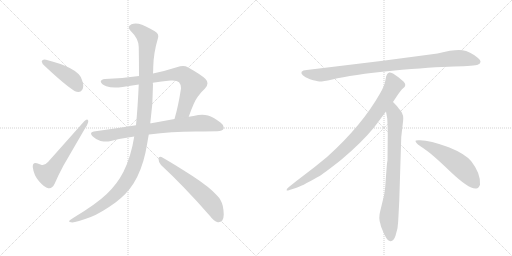
t = 0.00 s
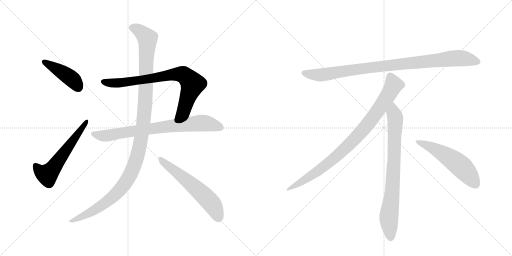
t = 1.83 s
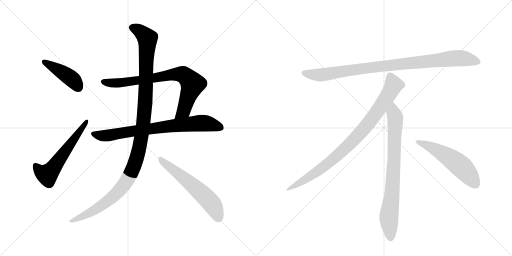
t = 3.67 s
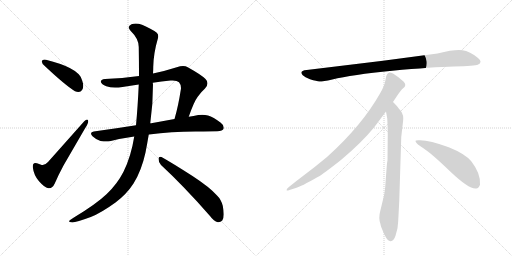
t = 5.50 s
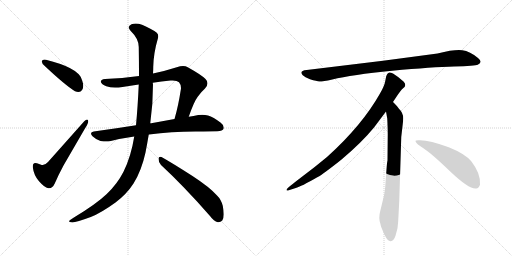
t = 7.34 s
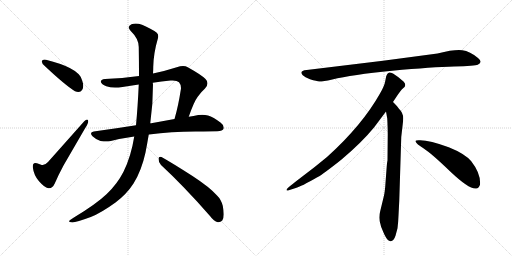
t = 9.17 s

The animated SVG that drew these frames (rendered in a browser with its animation timeline set to each time). Animation: 10 CSS @keyframes rules; one cycle of 9.17 s.

<svg version="1.1" viewBox="0 0 2048 1024" xmlns="http://www.w3.org/2000/svg">
  <g stroke="lightgray" stroke-dasharray="1,1" stroke-width="1" transform="scale(4, 4)">
    <line x1="0" y1="0" x2="256" y2="256"></line>
    <line x1="256" y1="0" x2="0" y2="256"></line>
    <line x1="128" y1="0" x2="128" y2="256"></line>
    <line x1="0" y1="128" x2="256" y2="128"></line>
    <line x1="256" y1="0" x2="512" y2="256"></line>
    <line x1="512" y1="0" x2="256" y2="256"></line>
    <line x1="384" y1="0" x2="384" y2="256"></line>
    <line x1="256" y1="128" x2="512" y2="128"></line>
  </g>
<g transform="scale(1, -1) translate(0, -850)">
   <style type="text/css">
    @keyframes keyframes0 {
      from {
       stroke: black;
       stroke-dashoffset: 432;
       stroke-width: 128;
       }
       58% {
       animation-timing-function: step-end;
       stroke: black;
       stroke-dashoffset: 0;
       stroke-width: 128;
       }
       to {
       stroke: black;
       stroke-width: 1024;
       }
       }
       #make-me-a-hanzi-animation-0 {
         animation: keyframes0 0.601562s both;
         animation-delay: 0.000000s;
         animation-timing-function: linear;
       }
    @keyframes keyframes1 {
      from {
       stroke: black;
       stroke-dashoffset: 580;
       stroke-width: 128;
       }
       65% {
       animation-timing-function: step-end;
       stroke: black;
       stroke-dashoffset: 0;
       stroke-width: 128;
       }
       to {
       stroke: black;
       stroke-width: 1024;
       }
       }
       #make-me-a-hanzi-animation-1 {
         animation: keyframes1 0.722005s both;
         animation-delay: 0.601562s;
         animation-timing-function: linear;
       }
    @keyframes keyframes2 {
      from {
       stroke: black;
       stroke-dashoffset: 785;
       stroke-width: 128;
       }
       72% {
       animation-timing-function: step-end;
       stroke: black;
       stroke-dashoffset: 0;
       stroke-width: 128;
       }
       to {
       stroke: black;
       stroke-width: 1024;
       }
       }
       #make-me-a-hanzi-animation-2 {
         animation: keyframes2 0.888835s both;
         animation-delay: 1.323568s;
         animation-timing-function: linear;
       }
    @keyframes keyframes3 {
      from {
       stroke: black;
       stroke-dashoffset: 774;
       stroke-width: 128;
       }
       72% {
       animation-timing-function: step-end;
       stroke: black;
       stroke-dashoffset: 0;
       stroke-width: 128;
       }
       to {
       stroke: black;
       stroke-width: 1024;
       }
       }
       #make-me-a-hanzi-animation-3 {
         animation: keyframes3 0.879883s both;
         animation-delay: 2.212402s;
         animation-timing-function: linear;
       }
    @keyframes keyframes4 {
      from {
       stroke: black;
       stroke-dashoffset: 1196;
       stroke-width: 128;
       }
       80% {
       animation-timing-function: step-end;
       stroke: black;
       stroke-dashoffset: 0;
       stroke-width: 128;
       }
       to {
       stroke: black;
       stroke-width: 1024;
       }
       }
       #make-me-a-hanzi-animation-4 {
         animation: keyframes4 1.223307s both;
         animation-delay: 3.092285s;
         animation-timing-function: linear;
       }
    @keyframes keyframes5 {
      from {
       stroke: black;
       stroke-dashoffset: 591;
       stroke-width: 128;
       }
       66% {
       animation-timing-function: step-end;
       stroke: black;
       stroke-dashoffset: 0;
       stroke-width: 128;
       }
       to {
       stroke: black;
       stroke-width: 1024;
       }
       }
       #make-me-a-hanzi-animation-5 {
         animation: keyframes5 0.730957s both;
         animation-delay: 4.315592s;
         animation-timing-function: linear;
       }
    @keyframes keyframes6 {
      from {
       stroke: black;
       stroke-dashoffset: 952;
       stroke-width: 128;
       }
       76% {
       animation-timing-function: step-end;
       stroke: black;
       stroke-dashoffset: 0;
       stroke-width: 128;
       }
       to {
       stroke: black;
       stroke-width: 1024;
       }
       }
       #make-me-a-hanzi-animation-6 {
         animation: keyframes6 1.024740s both;
         animation-delay: 5.046549s;
         animation-timing-function: linear;
       }
    @keyframes keyframes7 {
      from {
       stroke: black;
       stroke-dashoffset: 897;
       stroke-width: 128;
       }
       74% {
       animation-timing-function: step-end;
       stroke: black;
       stroke-dashoffset: 0;
       stroke-width: 128;
       }
       to {
       stroke: black;
       stroke-width: 1024;
       }
       }
       #make-me-a-hanzi-animation-7 {
         animation: keyframes7 0.979980s both;
         animation-delay: 6.071289s;
         animation-timing-function: linear;
       }
    @keyframes keyframes8 {
      from {
       stroke: black;
       stroke-dashoffset: 792;
       stroke-width: 128;
       }
       72% {
       animation-timing-function: step-end;
       stroke: black;
       stroke-dashoffset: 0;
       stroke-width: 128;
       }
       to {
       stroke: black;
       stroke-width: 1024;
       }
       }
       #make-me-a-hanzi-animation-8 {
         animation: keyframes8 0.894531s both;
         animation-delay: 7.051270s;
         animation-timing-function: linear;
       }
    @keyframes keyframes9 {
      from {
       stroke: black;
       stroke-dashoffset: 548;
       stroke-width: 128;
       }
       64% {
       animation-timing-function: step-end;
       stroke: black;
       stroke-dashoffset: 0;
       stroke-width: 128;
       }
       to {
       stroke: black;
       stroke-width: 1024;
       }
       }
       #make-me-a-hanzi-animation-9 {
         animation: keyframes9 0.695964s both;
         animation-delay: 7.945801s;
         animation-timing-function: linear;
       }
</style>
<path d="M 167 605 L 167 604 Q 167 597 179 586 Q 261 509 300 485 Q 307 482 313 482 Q 319 482 324 485 Q 333 492 333 506 Q 333 515 329 527 Q 322 547 315 553 Q 303 566 279 578 Q 244 596 184 611 Q 181 612 178 612 Q 169 612 167 605 Z" fill="lightgray"></path> 
<path d="M 167 190 Q 155 194 148 197 Q 144 198 141 198 Q 131 198 131 184 L 131 182 Q 135 149 156 125 Q 178 100 193 97 L 197 97 Q 210 97 219 116 Q 233 149 254 188 L 341 338 Q 353 356 353 365 Q 353 367 352 369 Q 351 372 348 372 Q 344 372 337 365 L 192 202 Q 181 190 171 190 L 167 190 Z" fill="lightgray"></path> 
<path d="M 755 383 Q 776 444 791 463 Q 805 483 820 496 Q 830 507 830 517 Q 830 526 822 534 Q 805 551 751 581 Q 743 586 732 586 Q 721 586 707 581 Q 657 565 612 556 L 556 546 Q 489 537 420 534 Q 403 532 403 523 Q 406 512 425 505 Q 440 500 460 500 Q 474 500 490 502 Q 522 508 555 512 L 611 519 Q 646 525 682 528 L 691 528 Q 709 528 716 521 Q 724 512 724 498 Q 724 494 723 490 Q 713 425 698 374 C 690 345 745 355 755 383 Z" fill="lightgray"></path> 
<path d="M 781 324 Q 853 325 869 325 Q 891 327 894 334 Q 895 337 895 340 Q 895 350 883 359 Q 853 382 832 388 Q 821 391 809 391 Q 801 391 793 390 Q 774 386 755 383 L 698 374 L 605 357 L 601 357 L 544 349 Q 463 336 375 324 Q 364 322 364 316 Q 364 312 370 305 Q 386 290 402 286 Q 415 284 425 284 Q 433 284 439 285 Q 486 297 537 304 L 595 312 L 596 312 Q 685 324 781 324 Z" fill="lightgray"></path> 
<path d="M 612 556 Q 613 571 613 583 Q 614 637 632 698 Q 633 702 633 706 Q 633 714 627 719 Q 605 736 568 751 Q 554 756 543 756 Q 534 756 526 753 Q 515 748 515 741 Q 515 734 523 726 Q 555 695 555 662 Q 556 600 556 546 L 555 512 Q 551 422 544 349 L 537 304 Q 524 223 494 163 Q 469 114 427 74 Q 384 33 294 -21 Q 279 -30 276 -34 L 276 -35 Q 276 -39 289 -40 Q 306 -39 363 -18 Q 404 -2 462 40 Q 507 74 534 116 Q 566 167 582 240 Q 589 276 595 312 L 601 357 Q 612 434 612 512 Q 611 516 611 519 L 612 556 Z" fill="lightgray"></path> 
<path d="M 840 -14 Q 856 -36 871 -39 L 874 -39 Q 882 -39 889 -32 Q 895 -24 895 -7 Q 895 7 891 27 Q 884 53 868 68 Q 839 101 770 146 Q 689 198 646 222 Q 643 223 641 223 Q 634 223 634 215 Q 634 200 644 190 Q 735 106 840 -14 Z" fill="lightgray"></path> 
<path d="M 1750 636 L 1532 607 L 1227 570 Q 1194 567 1211 549 Q 1219 542 1240 533 Q 1268 525 1277 524 Q 1287 523 1329 532 Q 1407 551 1569 567 Q 1731 582 1816 584 Q 1901 586 1911 591 Q 1933 601 1912 618 Q 1880 645 1849 649 Q 1819 653 1750 636 Z" fill="lightgray"></path> 
<path d="M 1572 442 Q 1600 485 1607 492 L 1618 502 Q 1621 505 1621 511 Q 1621 516 1614 524 Q 1596 541 1572 556 Q 1561 561 1557 560 L 1552 557 Q 1550 556 1548 552 Q 1546 547 1545 546 L 1541 526 Q 1538 507 1520 476 Q 1448 348 1308 222 Q 1259 181 1204 140 Q 1150 99 1148 94 Q 1141 84 1158 90 L 1183 98 Q 1203 103 1271 142 Q 1292 153 1365 211 Q 1446 279 1496 340 L 1544 404 L 1572 442 Z" fill="lightgray"></path> 
<path d="M 1597 46 L 1605 302 L 1611 354 Q 1613 370 1613 377 Q 1613 398 1595 416 Q 1593 421 1572 442 C 1551 464 1539 434 1544 404 L 1549 376 Q 1551 335 1551 314 L 1550 208 Q 1548 202 1546 172 L 1542 119 Q 1540 86 1536 68 L 1521 6 Q 1513 -22 1522 -47 L 1524 -56 Q 1526 -62 1538 -89 Q 1551 -116 1563 -115 Q 1575 -114 1582 -93 L 1590 -63 Q 1593 -40 1594 -12 L 1597 46 Z" fill="lightgray"></path> 
<path d="M 1662 285 Q 1665 274 1695 256 Q 1725 237 1801 164 Q 1878 91 1905 96 Q 1915 97 1920 111 Q 1924 155 1885 205 Q 1860 235 1795 261 Q 1712 292 1674 289 Q 1661 289 1662 285 Z" fill="lightgray"></path> 
      <clipPath id="make-me-a-hanzi-clip-0">
      <path d="M 167 605 L 167 604 Q 167 597 179 586 Q 261 509 300 485 Q 307 482 313 482 Q 319 482 324 485 Q 333 492 333 506 Q 333 515 329 527 Q 322 547 315 553 Q 303 566 279 578 Q 244 596 184 611 Q 181 612 178 612 Q 169 612 167 605 Z" fill="lightgray"></path>
      </clipPath>
      <path clip-path="url(#make-me-a-hanzi-clip-0)" d="M 175 605 L 271 547 L 298 524 L 314 500 " fill="none" id="make-me-a-hanzi-animation-0" stroke-dasharray="304 608" stroke-linecap="round"></path>

      <clipPath id="make-me-a-hanzi-clip-1">
      <path d="M 167 190 Q 155 194 148 197 Q 144 198 141 198 Q 131 198 131 184 L 131 182 Q 135 149 156 125 Q 178 100 193 97 L 197 97 Q 210 97 219 116 Q 233 149 254 188 L 341 338 Q 353 356 353 365 Q 353 367 352 369 Q 351 372 348 372 Q 344 372 337 365 L 192 202 Q 181 190 171 190 L 167 190 Z" fill="lightgray"></path>
      </clipPath>
      <path clip-path="url(#make-me-a-hanzi-clip-1)" d="M 142 187 L 159 166 L 181 153 L 199 160 L 346 365 " fill="none" id="make-me-a-hanzi-animation-1" stroke-dasharray="452 904" stroke-linecap="round"></path>

      <clipPath id="make-me-a-hanzi-clip-2">
      <path d="M 755 383 Q 776 444 791 463 Q 805 483 820 496 Q 830 507 830 517 Q 830 526 822 534 Q 805 551 751 581 Q 743 586 732 586 Q 721 586 707 581 Q 657 565 612 556 L 556 546 Q 489 537 420 534 Q 403 532 403 523 Q 406 512 425 505 Q 440 500 460 500 Q 474 500 490 502 Q 522 508 555 512 L 611 519 Q 646 525 682 528 L 691 528 Q 709 528 716 521 Q 724 512 724 498 Q 724 494 723 490 Q 713 425 698 374 C 690 345 745 355 755 383 Z" fill="lightgray"></path>
      </clipPath>
      <path clip-path="url(#make-me-a-hanzi-clip-2)" d="M 413 522 L 481 519 L 692 552 L 733 551 L 770 512 L 735 407 L 704 379 " fill="none" id="make-me-a-hanzi-animation-2" stroke-dasharray="657 1314" stroke-linecap="round"></path>

      <clipPath id="make-me-a-hanzi-clip-3">
      <path d="M 781 324 Q 853 325 869 325 Q 891 327 894 334 Q 895 337 895 340 Q 895 350 883 359 Q 853 382 832 388 Q 821 391 809 391 Q 801 391 793 390 Q 774 386 755 383 L 698 374 L 605 357 L 601 357 L 544 349 Q 463 336 375 324 Q 364 322 364 316 Q 364 312 370 305 Q 386 290 402 286 Q 415 284 425 284 Q 433 284 439 285 Q 486 297 537 304 L 595 312 L 596 312 Q 685 324 781 324 Z" fill="lightgray"></path>
      </clipPath>
      <path clip-path="url(#make-me-a-hanzi-clip-3)" d="M 374 314 L 411 306 L 583 333 L 806 358 L 836 355 L 885 339 " fill="none" id="make-me-a-hanzi-animation-3" stroke-dasharray="646 1292" stroke-linecap="round"></path>

      <clipPath id="make-me-a-hanzi-clip-4">
      <path d="M 612 556 Q 613 571 613 583 Q 614 637 632 698 Q 633 702 633 706 Q 633 714 627 719 Q 605 736 568 751 Q 554 756 543 756 Q 534 756 526 753 Q 515 748 515 741 Q 515 734 523 726 Q 555 695 555 662 Q 556 600 556 546 L 555 512 Q 551 422 544 349 L 537 304 Q 524 223 494 163 Q 469 114 427 74 Q 384 33 294 -21 Q 279 -30 276 -34 L 276 -35 Q 276 -39 289 -40 Q 306 -39 363 -18 Q 404 -2 462 40 Q 507 74 534 116 Q 566 167 582 240 Q 589 276 595 312 L 601 357 Q 612 434 612 512 Q 611 516 611 519 L 612 556 Z" fill="lightgray"></path>
      </clipPath>
      <path clip-path="url(#make-me-a-hanzi-clip-4)" d="M 526 740 L 564 722 L 584 703 L 590 684 L 578 399 L 562 281 L 545 210 L 513 136 L 474 84 L 392 18 L 348 -9 L 282 -34 " fill="none" id="make-me-a-hanzi-animation-4" stroke-dasharray="1068 2136" stroke-linecap="round"></path>

      <clipPath id="make-me-a-hanzi-clip-5">
      <path d="M 840 -14 Q 856 -36 871 -39 L 874 -39 Q 882 -39 889 -32 Q 895 -24 895 -7 Q 895 7 891 27 Q 884 53 868 68 Q 839 101 770 146 Q 689 198 646 222 Q 643 223 641 223 Q 634 223 634 215 Q 634 200 644 190 Q 735 106 840 -14 Z" fill="lightgray"></path>
      </clipPath>
      <path clip-path="url(#make-me-a-hanzi-clip-5)" d="M 642 215 L 837 47 L 855 23 L 873 -21 " fill="none" id="make-me-a-hanzi-animation-5" stroke-dasharray="463 926" stroke-linecap="round"></path>

      <clipPath id="make-me-a-hanzi-clip-6">
      <path d="M 1750 636 L 1532 607 L 1227 570 Q 1194 567 1211 549 Q 1219 542 1240 533 Q 1268 525 1277 524 Q 1287 523 1329 532 Q 1407 551 1569 567 Q 1731 582 1816 584 Q 1901 586 1911 591 Q 1933 601 1912 618 Q 1880 645 1849 649 Q 1819 653 1750 636 Z" fill="lightgray"></path>
      </clipPath>
      <path clip-path="url(#make-me-a-hanzi-clip-6)" d="M 1219 559 L 1241 552 L 1298 552 L 1527 585 L 1810 616 L 1849 617 L 1909 605 " fill="none" id="make-me-a-hanzi-animation-6" stroke-dasharray="824 1648" stroke-linecap="round"></path>

      <clipPath id="make-me-a-hanzi-clip-7">
      <path d="M 1572 442 Q 1600 485 1607 492 L 1618 502 Q 1621 505 1621 511 Q 1621 516 1614 524 Q 1596 541 1572 556 Q 1561 561 1557 560 L 1552 557 Q 1550 556 1548 552 Q 1546 547 1545 546 L 1541 526 Q 1538 507 1520 476 Q 1448 348 1308 222 Q 1259 181 1204 140 Q 1150 99 1148 94 Q 1141 84 1158 90 L 1183 98 Q 1203 103 1271 142 Q 1292 153 1365 211 Q 1446 279 1496 340 L 1544 404 L 1572 442 Z" fill="lightgray"></path>
      </clipPath>
      <path clip-path="url(#make-me-a-hanzi-clip-7)" d="M 1562 547 L 1575 510 L 1571 501 L 1525 427 L 1445 322 L 1343 221 L 1288 177 L 1153 93 " fill="none" id="make-me-a-hanzi-animation-7" stroke-dasharray="769 1538" stroke-linecap="round"></path>

      <clipPath id="make-me-a-hanzi-clip-8">
      <path d="M 1597 46 L 1605 302 L 1611 354 Q 1613 370 1613 377 Q 1613 398 1595 416 Q 1593 421 1572 442 C 1551 464 1539 434 1544 404 L 1549 376 Q 1551 335 1551 314 L 1550 208 Q 1548 202 1546 172 L 1542 119 Q 1540 86 1536 68 L 1521 6 Q 1513 -22 1522 -47 L 1524 -56 Q 1526 -62 1538 -89 Q 1551 -116 1563 -115 Q 1575 -114 1582 -93 L 1590 -63 Q 1593 -40 1594 -12 L 1597 46 Z" fill="lightgray"></path>
      </clipPath>
      <path clip-path="url(#make-me-a-hanzi-clip-8)" d="M 1573 431 L 1574 397 L 1581 379 L 1577 220 L 1569 85 L 1555 -24 L 1563 -102 " fill="none" id="make-me-a-hanzi-animation-8" stroke-dasharray="664 1328" stroke-linecap="round"></path>

      <clipPath id="make-me-a-hanzi-clip-9">
      <path d="M 1662 285 Q 1665 274 1695 256 Q 1725 237 1801 164 Q 1878 91 1905 96 Q 1915 97 1920 111 Q 1924 155 1885 205 Q 1860 235 1795 261 Q 1712 292 1674 289 Q 1661 289 1662 285 Z" fill="lightgray"></path>
      </clipPath>
      <path clip-path="url(#make-me-a-hanzi-clip-9)" d="M 1669 284 L 1712 268 L 1817 206 L 1865 163 L 1901 115 " fill="none" id="make-me-a-hanzi-animation-9" stroke-dasharray="420 840" stroke-linecap="round"></path>

</g>
</svg>
